Run: headless pygame with SDL's dummy video driver; simulated clock (each Clock.tick advances the game by its frame time, no real sleeping); random seed 0; keys injected as events and as key.get_pressed() state; no mouse input.
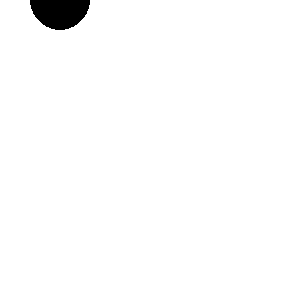
Frame 1 of 4 · flips 1–60 · no input
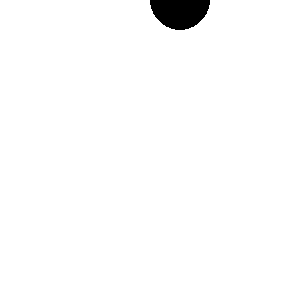
Frame 2 of 4 · flips 61–180 · tapped SPACE, RETURN · held RIGHT (→), D
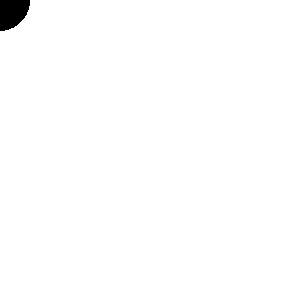
Frame 3 of 4 · flips 181–300 · held DOWN (↓), S
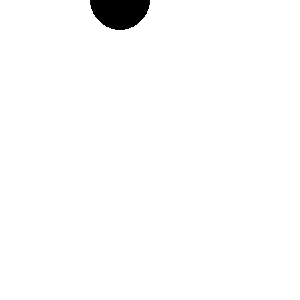
Frame 4 of 4 · flips 301–420 · held LEFT (←), A, UP (↑), W

The pygame program that drew these frames:

import pygame, sys
from pygame.locals import *
 
# Initialize program
pygame.init()
 
# Assign FPS a value
FPS = 60
FramePerSec = pygame.time.Clock()
 
# Setting up color objects
BLUE  = (0, 0, 255)
RED   = (255, 0, 0)
GREEN = (0, 255, 0)
BLACK = (0, 0, 0)
WHITE = (255, 255, 255)
 
# Setup a 300x300 pixel display with caption
DISPLAYSURF = pygame.display.set_mode((300,300))
DISPLAYSURF.fill(WHITE)
pygame.display.set_caption("Example")
 
x = 0
y = 0
# Main Loop
while True:
    # Listen to events part
    for event in pygame.event.get():
        if event.type == QUIT:
            # Handle event part
            pygame.quit()
            sys.exit()
        if event.type == pygame.KEYDOWN:
            if event.key == pygame.K_DOWN:
                y += 1 
            elif event.key == pygame.K_UP:
                y -= 1             

   
    # Draw part
    #pygame.draw.line(DISPLAYSURF, BLUE, (150,130), (130,170))
    #pygame.draw.line(DISPLAYSURF, BLUE, (150,130), (170,170))
    #pygame.draw.line(DISPLAYSURF, GREEN, (130,170), (170,170))
    x += 1
    x %= 300
    DISPLAYSURF.fill(WHITE)
    pygame.draw.circle(DISPLAYSURF, BLACK, (x,y), 30)
    #pygame.draw.circle(DISPLAYSURF, BLACK, (200,50), 30)
    #pygame.draw.rect(DISPLAYSURF, RED, (100, 200, 100, 50), 2)
    #pygame.draw.rect(DISPLAYSURF, BLACK, (110, 260, 80, 5))
    pygame.display.update()

    FramePerSec.tick(FPS)
